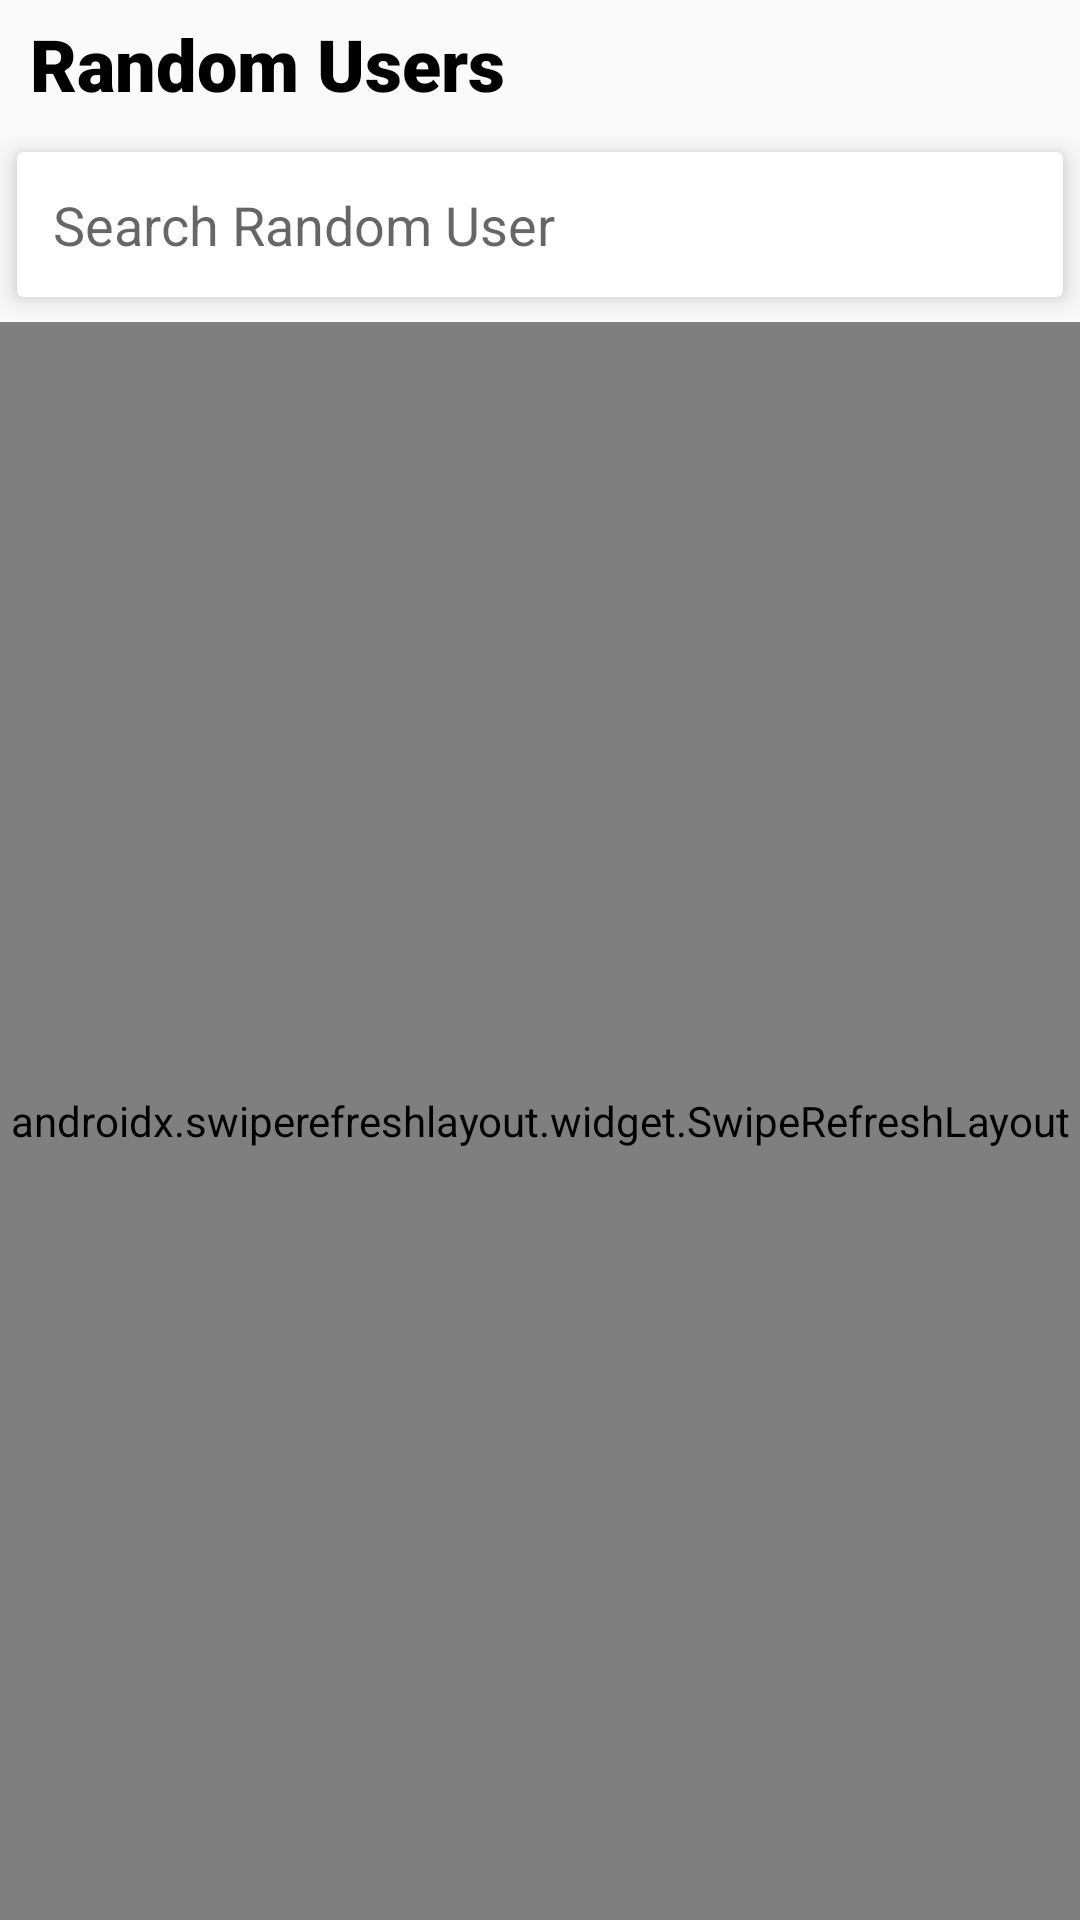

Write the Android layout XML for this screen, with the resource values it uses.
<!-- AndroidManifest.xml: application theme AppTheme -->
<!-- res/layout/fragment_random_list.xml -->
<?xml version="1.0" encoding="utf-8"?>
<androidx.constraintlayout.widget.ConstraintLayout xmlns:android="http://schemas.android.com/apk/res/android"
    xmlns:app="http://schemas.android.com/apk/res-auto"
    xmlns:tools="http://schemas.android.com/tools"
    android:id="@+id/container"
    android:layout_width="match_parent"
    android:layout_height="match_parent"
    android:background="#fafafa"
    android:orientation="vertical">

    <LinearLayout
        android:id="@+id/toolbar"
        android:layout_width="0dp"
        android:layout_height="wrap_content"
        android:orientation="vertical"
        app:layout_constraintEnd_toEndOf="parent"
        app:layout_constraintStart_toStartOf="parent"
        app:layout_constraintTop_toTopOf="parent">

        <TextView
            android:layout_width="match_parent"
            android:layout_height="wrap_content"
            android:layout_marginStart="5dp"
            android:fontFamily="sans-serif-black"
            android:padding="5dp"
            android:text="@string/app_name"
            android:textColor="@android:color/black"
            android:textSize="24sp"
            android:textStyle="bold" />


        <androidx.cardview.widget.CardView
            android:layout_width="match_parent"
            android:layout_height="wrap_content"
            android:foreground="?android:attr/selectableItemBackground"
            app:cardCornerRadius="2dp"
            app:cardElevation="5dp"
            app:cardUseCompatPadding="true">

            <LinearLayout
                android:layout_width="match_parent"
                android:layout_height="wrap_content"
                android:orientation="vertical">


                <EditText
                    android:id="@+id/etSearch"
                    android:layout_width="match_parent"
                    android:layout_height="wrap_content"
                    android:background="@android:color/transparent"
                    android:drawableEnd="@drawable/ic_search_black_24dp"
                    android:hint="@string/search_hint"
                    android:padding="12dp"
                    android:textColor="@android:color/black" />


            </LinearLayout>


        </androidx.cardview.widget.CardView>


    </LinearLayout>

    <androidx.swiperefreshlayout.widget.SwipeRefreshLayout
        android:id="@+id/swipeRefresh"
        android:layout_width="match_parent"
        android:layout_height="0dp"
        app:layout_constraintBottom_toBottomOf="parent"
        app:layout_constraintTop_toBottomOf="@+id/toolbar">

        <androidx.recyclerview.widget.RecyclerView
            android:id="@+id/rvUsers"
            android:layout_width="match_parent"
            android:layout_height="match_parent"
            android:visibility="visible"
            tools:listitem="@layout/item_user" />
    </androidx.swiperefreshlayout.widget.SwipeRefreshLayout>

    <ProgressBar
        android:id="@+id/progressBar"
        style="?android:attr/progressBarStyle"
        android:layout_width="wrap_content"
        android:layout_height="wrap_content"
        android:layout_gravity="center"
        android:visibility="gone"
        app:layout_constraintBottom_toBottomOf="parent"
        app:layout_constraintEnd_toEndOf="parent"
        app:layout_constraintStart_toStartOf="parent"
        app:layout_constraintTop_toTopOf="parent" />

</androidx.constraintlayout.widget.ConstraintLayout>
<!-- res/layout/item_user.xml (included above) -->
<?xml version="1.0" encoding="utf-8"?>
<androidx.cardview.widget.CardView xmlns:android="http://schemas.android.com/apk/res/android"
    xmlns:app="http://schemas.android.com/apk/res-auto"
    xmlns:tools="http://schemas.android.com/tools"
    android:layout_width="match_parent"
    android:layout_height="wrap_content"
    android:foreground="?android:attr/selectableItemBackground"
    android:orientation="vertical"
    app:cardCornerRadius="2dp"
    app:cardElevation="3dp"
    app:cardUseCompatPadding="true">


    <LinearLayout
        android:layout_width="match_parent"
        android:layout_height="wrap_content"
        android:layout_margin="2dp"
        android:gravity="center"
        android:orientation="horizontal">

        <com.facebook.drawee.view.SimpleDraweeView
            android:id="@+id/ivImage"
            android:layout_width="96dp"
            android:layout_height="96dp"
            android:layout_margin="5dp"
            app:placeholderImage="@drawable/profile"
            app:roundAsCircle="true" />

        <LinearLayout
            android:layout_width="match_parent"
            android:layout_height="wrap_content"
            android:layout_marginStart="5dp"
            android:orientation="vertical">

            <TextView
                android:id="@+id/tvName"
                android:layout_width="match_parent"
                android:layout_height="wrap_content"
                android:padding="3dp"
                android:textColor="@android:color/black"
                android:textSize="17sp"
                android:textStyle="bold"
                tools:text="Name" />

            <TextView
                android:id="@+id/tvEmail"
                android:layout_width="match_parent"
                android:layout_height="wrap_content"
                android:padding="3dp"
                android:textSize="13sp"
                tools:text="Email" />

            <TextView
                android:id="@+id/tvGender"
                android:layout_width="match_parent"
                android:layout_height="wrap_content"
                android:padding="3dp"
                android:textSize="13sp"
                tools:text="gender" />

            <TextView
                android:id="@+id/tvBirthday"
                android:layout_width="match_parent"
                android:layout_height="wrap_content"
                android:padding="3dp"
                android:textSize="13sp"
                tools:text="dob" />


        </LinearLayout>


    </LinearLayout>

</androidx.cardview.widget.CardView>
<!-- resources referenced by this layout -->
<resources>
  <!-- drawable profile: png bitmap (drawable-hdpi, 17847 bytes) -->
  <string name="app_name">Random Users</string>
  <string name="search_hint">Search Random User</string>
  <style name="AppTheme" parent="Theme.AppCompat.Light.DarkActionBar">
          <item name="colorPrimary">@color/colorPrimary</item>
          <item name="colorPrimaryDark">@color/colorPrimaryDark</item>
          <item name="colorAccent">@color/colorAccent</item>
          <item name="windowActionBar">false</item>
          <item name="windowNoTitle">true</item>
          <item name="android:textColorPrimary">@android:color/white</item>
          <item name="android:textColorSecondary">@android:color/white</item>
      </style>
  <color name="colorPrimary">#008577</color>
  <color name="colorPrimaryDark">#00574B</color>
  <color name="colorAccent">#D81B60</color>
</resources>
